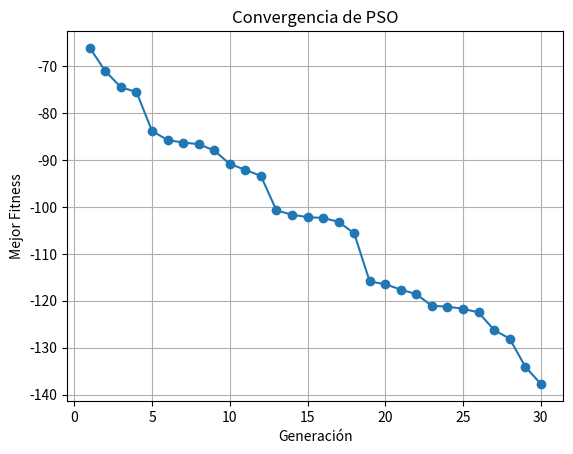

Recreate this plot in Python.
import numpy as np
import random
from matplotlib import pyplot as plt

#             /$$$$$$                               
#            /$$__  $$                              
#   /$$$$$$ | $$  \__/  /$$$$$$   /$$$$$$  /$$$$$$$ 
#  /$$__  $$| $$$$     /$$__  $$ /$$__  $$| $$__  $$
# | $$$$$$$$| $$_/    | $$  \__/| $$$$$$$$| $$  \ $$
# | $$_____/| $$      | $$      | $$_____/| $$  | $$
# |  $$$$$$$| $$      | $$      |  $$$$$$$| $$  | $$
#  \_______/|__/      |__/       \_______/|__/  |__/
                                                  


class PSO:
    NUMERO_POBLACION = 10
    NUMERO_GENERACION = 30

    #numero de individios en la poblacion
    # 10 son las filas y 2 son las columnas
    _poblacion = np.zeros((NUMERO_POBLACION, 2))
    _velocidad = np.zeros((NUMERO_POBLACION, 2))
    _fitness   = np.zeros(NUMERO_POBLACION)

    _gbest_c = np.zeros(2)  #gbest cordenadas(posicion)
    _gbest_f = 0  #gbest fitness

    _pbest = np.zeros((NUMERO_POBLACION, 2))
    _pbest_fitness = np.zeros(NUMERO_POBLACION)

    MAX = -20
    MIN = 20

    
    W = 0.95
    C1 = 1.4944
    C2 = 1.4944



    # Constructor
    def __init__(self):
        # Inicializacion de los individuos
        self._generar_individuo()
        # Inicializacion de la poblacion
        self._generar_poblacion()
        # Inicializacion de la velocidad de la poblacion
        self._generar_velocidad()
        # Inicilizacion del fitness
        self._calculo_fitness()
        # Inicilizacion del gBest
        self._calculo_gbest_()

        self.convergence = []
        
    #genera valores aleatorios
    def _generar_individuo(self):
        # Crear un arreglo
        _list = []
        # Solo dos valores
        for _ in range(2):
            # Generar valores aleatorios flotantes dentro del rango -20 a 20
            _list.append(random.uniform(-20, 20))
        # Regresa el arreglo como objeto numpy
        return np.array(_list)
    
    #genera una poblacion y la almacena en una matriz
    def _generar_poblacion(self):
        # Generacion  de la poblacion
        for i in range(self.NUMERO_POBLACION):
            # Se obtiene el individuo
            _individuo = self._generar_individuo()
            # Se añade a la poblacion
            self._poblacion[i] = _individuo

        for i in range(self.NUMERO_POBLACION):
            self._pbest[i] = self._poblacion[i]
    
    # Generar velocidades
    def _generar_velocidad(self):
        # Solo dos valores
        for i in range(self.NUMERO_POBLACION):
            # Generar valores aleatorios flotantes dentro del rango -20 a 20
            _velocidad = self._velocidad[i]
            # Generar numeros aleatorios para la velocidad
            for j in range(len(_velocidad)):
                # Generar numeros aleatorios
                _velocidad[j] = random.uniform(-20, 20)

            self._velocidad[i] = _velocidad

    # Actualizcion de pBest
    def _actualizar_pbest_(self): 
        for i in range(self.NUMERO_POBLACION):
            if self._fitness[i] < self._pbest_fitness[i]:
                self._pbest[i] = self._poblacion[i]
                self._pbest_fitness[i] = self._fitness[i]

    def _calculo_gbest_(self): 
        # Obtener el valor minimo
        index = np.argmin(self._pbest_fitness)
        self._gbest_f = self._pbest_fitness[index] 
        self._gbest_c = self._poblacion[index]

    # Calculo de fitness
    def _calculo_fitness(self):
        # (x1 ** 3 + x2 ** 3) / 100
        for i in range(self.NUMERO_POBLACION):
            # Extraigo el individuo de la poblacin
            _individuo = self._poblacion[i]
            # xObtengo el x1 y el x2 del individuo
            x1, x2 = _individuo
            # Calculo del fitness
            fitness = (x1 ** 3 + x2 ** 3) / 100
            # Guardo el fitness
            self._fitness[i] = fitness

            self._pbest_fitness[i] = fitness

    # Actualizacion de velocidad            
    def _actualizar_velocidad(self):
        for i in range(self.NUMERO_POBLACION):
            for j in range(len(self._velocidad[i])):
                r1 = random.random()
                r2 = random.random()
                v2 = self.W * self._velocidad[i][j] + self.C1 * r1 * (self._pbest[i][j] - self._velocidad[i][j]) + self.C2 * r2 * (self._gbest_c[j] - self._velocidad[i][j])
                
                # TODO: Restricciones
                self._velocidad[i][j] = self._restriccion_reflex_(v2)

                # self._velocidad[i][j] = self._restriccion_random_(v2)
                

    #Actualización de la población
    def _actualizar_poblacion(self):
        for i in range (self.NUMERO_POBLACION):
            for j in range(len(self._velocidad[i])):
                self._poblacion[i][j] = self._poblacion[i][j] + self._velocidad[i][j] 



                self._poblacion[i][j] = self._restriccion_reflex_(self._poblacion[i][j]) 
                
                # self._poblacion[i][j] = self._restriccion_random_(self._poblacion[i][j])
                    
    #Calcular el nuevo fitness
    def _actualizar_fitness(self):
        self._calculo_fitness()
        for i in range (self.NUMERO_POBLACION):
                if (self._fitness[i] <= self._pbest_fitness[i]):
                    self._pbest_fitness[i] = self._fitness[i]
                    self._pbest[i] = self._poblacion[i]
                    
    def _actualizar_gbest(self):
        self._calculo_gbest_()

    def start(self):
        generacion = 0
        while generacion < self.NUMERO_GENERACION:
            self._actualizar_velocidad()

            self._actualizar_poblacion()

            self._actualizar_fitness()

            self._actualizar_gbest()

            print("Generacion:", generacion)
            print("Coordenadas:",self._gbest_c)
            print("Fitness:",self._gbest_f)


            self.convergence.append(self._gbest_f)
            generacion += 1


        self.convergence = sorted(self.convergence, reverse=True)
        self.plot_convergence()
    
    def _restriccion_random_(self , eval):
        if eval > self.MAX or eval < self.MIN:
                    eval = self.MIN + random.uniform(0, 1) * (self.MAX - self.MIN)
        return eval
    
    
    def _restriccion_reflex_(self, eval, lower_limit=-20, upper_limit=20):
        if eval < lower_limit:
            eval = lower_limit + abs(eval - lower_limit)
        elif eval > upper_limit:
            eval = upper_limit - abs(eval - upper_limit)
        return eval
        
    #imprime el arreglo
    def __str__(self) -> str: 
        return f"""GBEST FITNESS \n {self._gbest_f}\n INDIVIDUO \n{self._gbest_c}"""


    def plot_convergence(self):
        # Crear una lista de generaciones
        generaciones = np.arange(1, self.NUMERO_GENERACION + 1)

        # Crear el gráfico
        plt.plot(generaciones, self.convergence, marker='o', linestyle='-')
        plt.title('Convergencia de PSO')
        plt.xlabel('Generación')
        plt.ylabel('Mejor Fitness')
        plt.grid(True)
        plt.show()


if __name__ == '__main__':
    pso = PSO()
    print("""
                                                          
                                                          
PPPPPPPPPPPPPPPPP      SSSSSSSSSSSSSSS      OOOOOOOOO     
P::::::::::::::::P   SS:::::::::::::::S   OO:::::::::OO   
P::::::PPPPPP:::::P S:::::SSSSSS::::::S OO:::::::::::::OO 
PP:::::P     P:::::PS:::::S     SSSSSSSO:::::::OOO:::::::O
  P::::P     P:::::PS:::::S            O::::::O   O::::::O
  P::::P     P:::::PS:::::S            O:::::O     O:::::O
  P::::PPPPPP:::::P  S::::SSSS         O:::::O     O:::::O
  P:::::::::::::PP    SS::::::SSSSS    O:::::O     O:::::O
  P::::PPPPPPPPP        SSS::::::::SS  O:::::O     O:::::O
  P::::P                   SSSSSS::::S O:::::O     O:::::O
  P::::P                        S:::::SO:::::O     O:::::O
  P::::P                        S:::::SO::::::O   O::::::O
PP::::::PP          SSSSSSS     S:::::SO:::::::OOO:::::::O
P::::::::P          S::::::SSSSSS:::::S OO:::::::::::::OO 
P::::::::P          S:::::::::::::::SS    OO:::::::::OO   
PPPPPPPPPP           SSSSSSSSSSSSSSS        OOOOOOOOO     
                                                          
                                                          
                                                          
                                                          
                                                          
                                                          
                                                          
""")
    pso.start()
    print("\n")
    print(pso)

    
